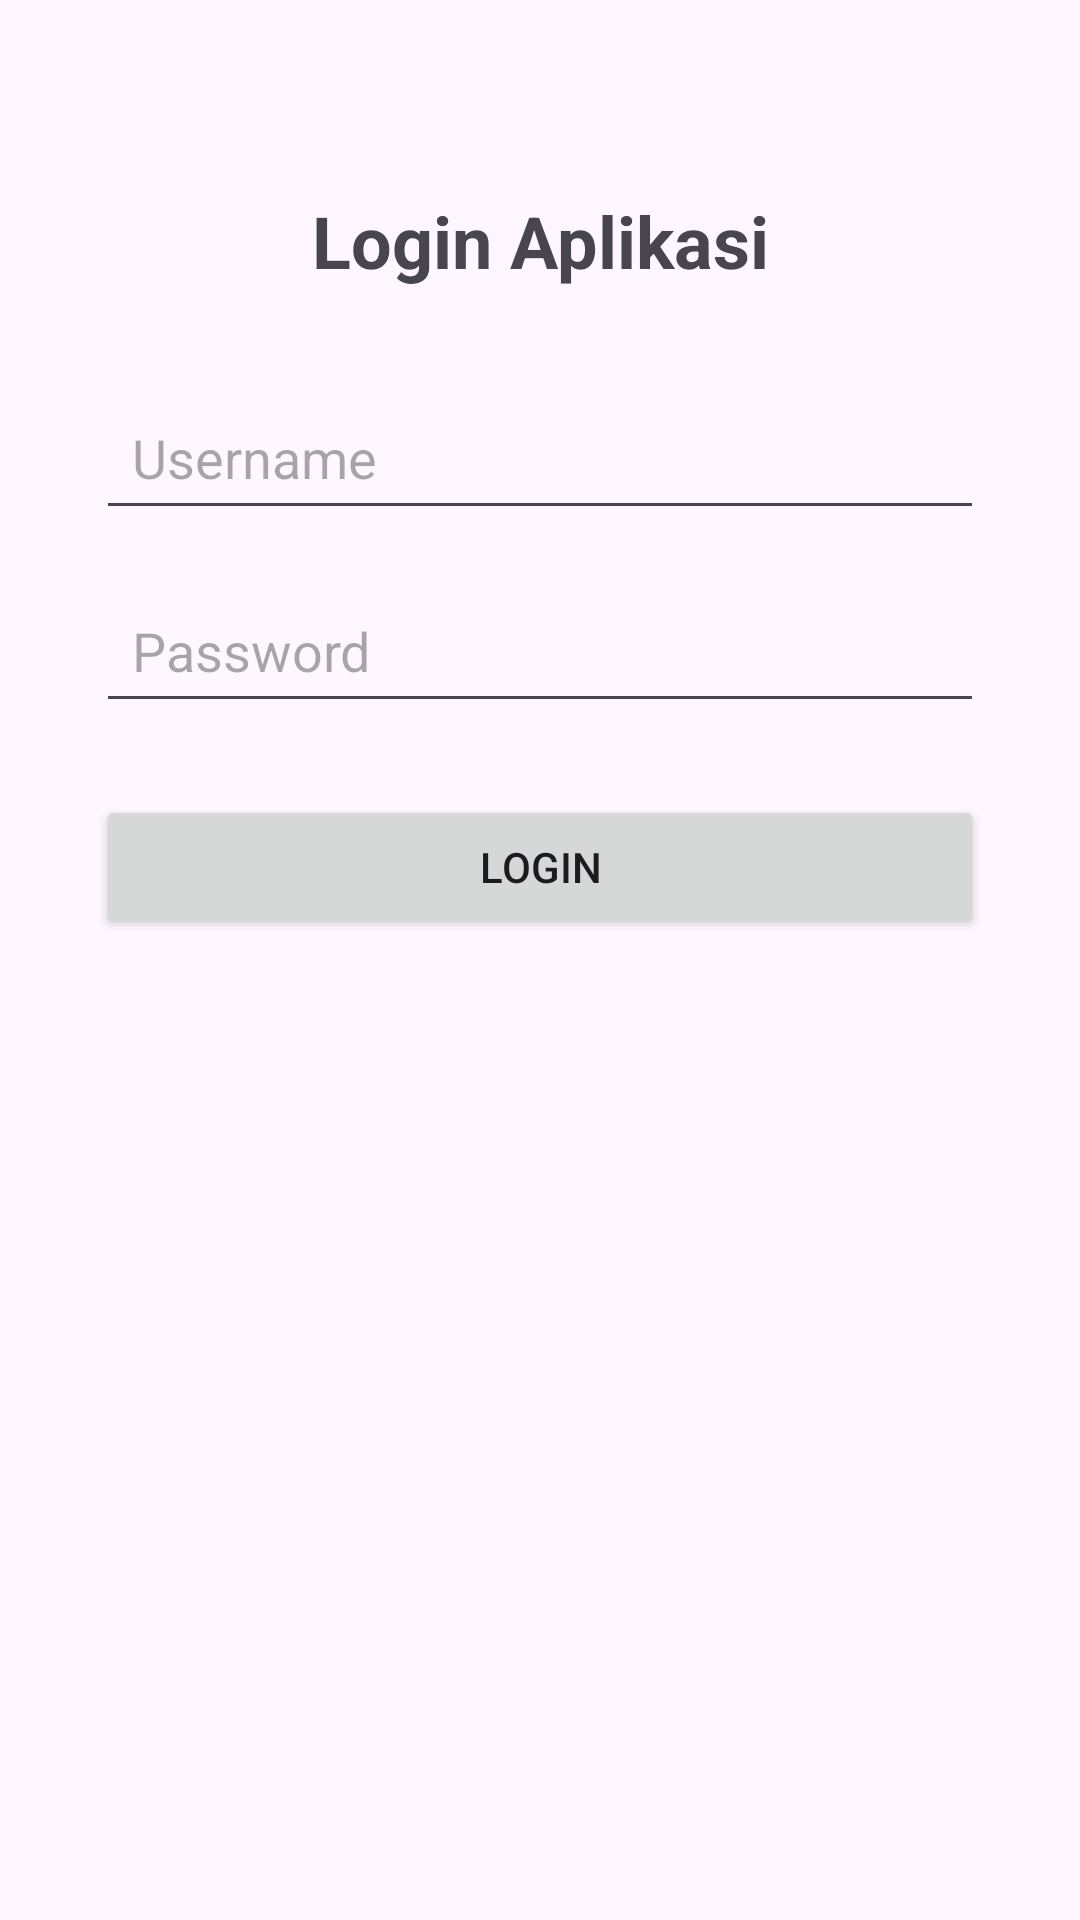

This screen was rendered from an Android layout file. Write that file and the resources it references.
<!-- AndroidManifest.xml: application theme Theme.UIUpgradeProject -->
<!-- res/layout/activity_login.xml -->
<?xml version="1.0" encoding="utf-8"?>
<androidx.constraintlayout.widget.ConstraintLayout
    xmlns:android="http://schemas.android.com/apk/res/android"
    xmlns:app="http://schemas.android.com/apk/res-auto"
    xmlns:tools="http://schemas.android.com/tools"
    android:layout_width="match_parent"
    android:layout_height="match_parent"
    tools:context=".LoginActivity">

    <TextView
        android:id="@+id/tvLoginTitle"
        android:layout_width="wrap_content"
        android:layout_height="wrap_content"
        android:text="Login Aplikasi"
        android:textSize="24sp"
        android:textStyle="bold"
        android:layout_marginTop="64dp"
        app:layout_constraintTop_toTopOf="parent"
        app:layout_constraintStart_toStartOf="parent"
        app:layout_constraintEnd_toEndOf="parent" />

    <EditText
        android:id="@+id/etUsername"
        android:layout_width="0dp"
        android:layout_height="wrap_content"
        android:hint="Username"
        android:inputType="text"
        android:padding="12dp"
        android:layout_marginTop="32dp"
        android:layout_marginStart="32dp"
        android:layout_marginEnd="32dp"
        app:layout_constraintTop_toBottomOf="@+id/tvLoginTitle"
        app:layout_constraintStart_toStartOf="parent"
        app:layout_constraintEnd_toEndOf="parent" />

    <EditText
        android:id="@+id/etPassword"
        android:layout_width="0dp"
        android:layout_height="wrap_content"
        android:hint="Password"
        android:inputType="textPassword"
        android:padding="12dp"
        android:layout_marginTop="16dp"
        android:layout_marginStart="32dp"
        android:layout_marginEnd="32dp"
        app:layout_constraintTop_toBottomOf="@+id/etUsername"
        app:layout_constraintStart_toStartOf="parent"
        app:layout_constraintEnd_toEndOf="parent" />

    <Button
        android:id="@+id/btnLogin"
        android:layout_width="0dp"
        android:layout_height="wrap_content"
        android:text="Login"
        android:padding="12dp"
        android:layout_marginTop="24dp"
        android:layout_marginStart="32dp"
        android:layout_marginEnd="32dp"
        app:layout_constraintTop_toBottomOf="@+id/etPassword"
        app:layout_constraintStart_toStartOf="parent"
        app:layout_constraintEnd_toEndOf="parent" />

</androidx.constraintlayout.widget.ConstraintLayout>
<!-- resources referenced by this layout -->
<resources>
  <style name="Theme.UIUpgradeProject" parent="Base.Theme.UIUpgradeProject" />
  <style name="Base.Theme.UIUpgradeProject" parent="Theme.Material3.DayNight.NoActionBar">
          
          
      </style>
</resources>
